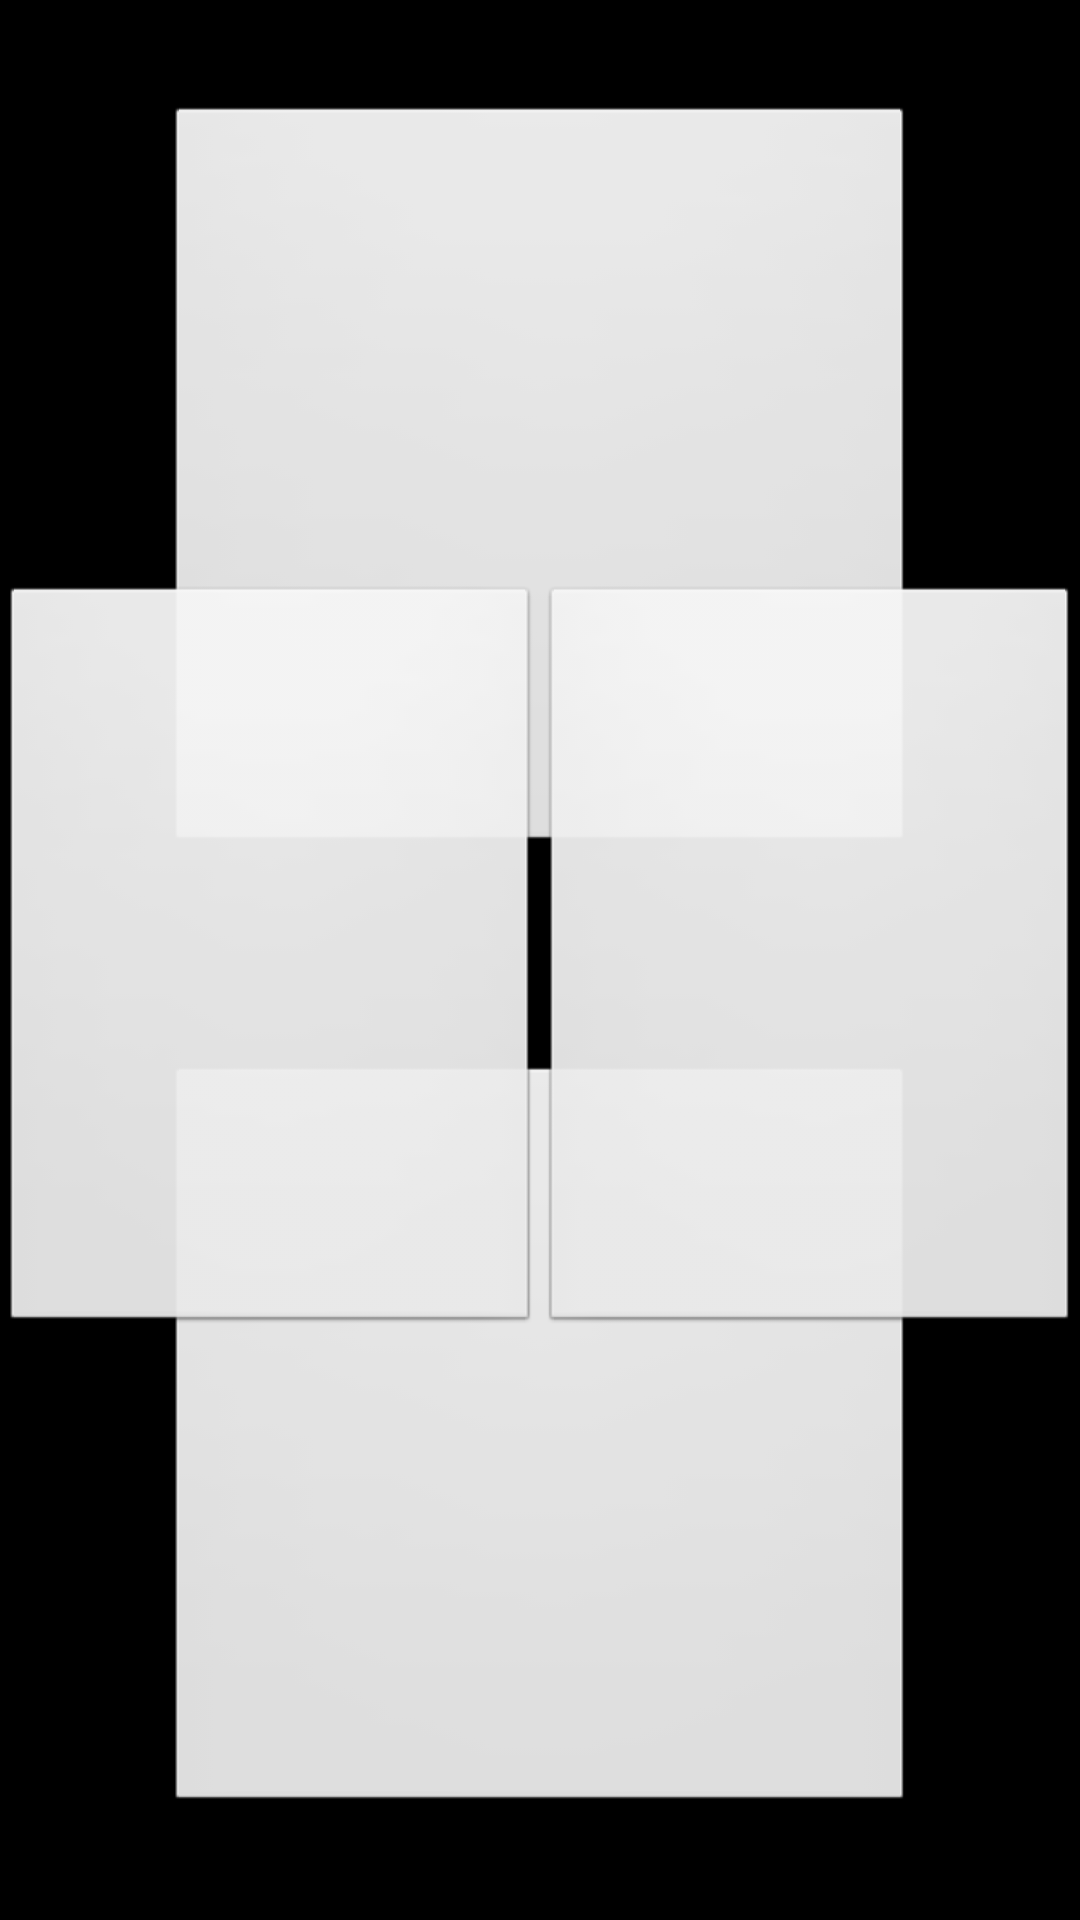

Produce the Android XML layout that renders to this screen, including the resource entries it uses.
<!-- AndroidManifest.xml: application theme android:Theme.Black.NoTitleBar -->
<!-- res/layout/activity_task_random_dot_motion.xml -->
<?xml version="1.0" encoding="utf-8"?>
<androidx.constraintlayout.widget.ConstraintLayout xmlns:android="http://schemas.android.com/apk/res/android"

        xmlns:app="http://schemas.android.com/apk/res-auto"
        xmlns:tools="http://schemas.android.com/tools"
        android:id="@+id/parent_task_ea"
        android:layout_width="match_parent"
        android:layout_height="match_parent"
        android:background="@android:color/transparent"
    >

    <LinearLayout
            android:layout_width="match_parent"
            android:layout_height="match_parent"
            android:orientation="vertical"
            android:weightSum="1">

        <RelativeLayout
                android:layout_width="match_parent"
                android:layout_height="0dp"
                android:layout_weight="0.5">

            <Button
                    android:id="@+id/rdm_butt_upper"
                    style="@android:style/Widget.ProgressBar.Horizontal"
                    android:layout_width="250dp"
                    android:layout_height="250dp"
                    android:layout_centerInParent="true" />


        </RelativeLayout>

        <RelativeLayout
                android:layout_width="match_parent"
                android:layout_height="0dp"
                android:layout_weight="0.5">

            <Button
                    android:id="@+id/rdm_butt_lower"
                    style="@android:style/Widget.ProgressBar.Horizontal"
                    android:layout_width="250dp"
                    android:layout_height="250dp"
                    android:layout_centerInParent="true" />

        </RelativeLayout>

    </LinearLayout>

    <LinearLayout
            android:layout_width="match_parent"
            android:layout_height="match_parent"
            android:orientation="horizontal"
            android:weightSum="1">

        <RelativeLayout
                android:layout_width="0dp"
                android:layout_height="match_parent"
                android:layout_weight="0.5">

            <Button
                    android:id="@+id/rdm_butt_left"
                    style="@android:style/Widget.ProgressBar.Horizontal"
                    android:layout_width="250dp"
                    android:layout_height="250dp"
                    android:layout_centerInParent="true" />


        </RelativeLayout>

        <RelativeLayout
                android:layout_width="0dp"
                android:layout_height="match_parent"
                android:layout_weight="0.5">

            <Button
                    android:id="@+id/rdm_butt_right"
                    style="@android:style/Widget.ProgressBar.Horizontal"
                    android:layout_width="250dp"
                    android:layout_height="250dp"
                    android:layout_centerInParent="true" />

        </RelativeLayout>

    </LinearLayout>

    <RelativeLayout
            android:id="@+id/ll_rdm_movie"
            android:layout_width="600dp"
            android:layout_height="800dp"
            android:orientation="vertical"
            android:weightSum="1"
            app:layout_constraintBottom_toBottomOf="parent"
            app:layout_constraintEnd_toEndOf="parent"
            app:layout_constraintStart_toStartOf="parent"
            app:layout_constraintTop_toTopOf="parent">

    </RelativeLayout>


</androidx.constraintlayout.widget.ConstraintLayout>
<!-- resources referenced by this layout -->
<resources>

</resources>
